Run: headless pygame with SDL's dummy video driver; simulated clock (each Clock.tick advances the game by its frame time, no real sleeping); random seed 0; keys injected as events and as key.get_pressed() state; mouse plan: one left click at the window centre at the start of phase 2, then a move to the lower-right quarter at the start of phase 3.
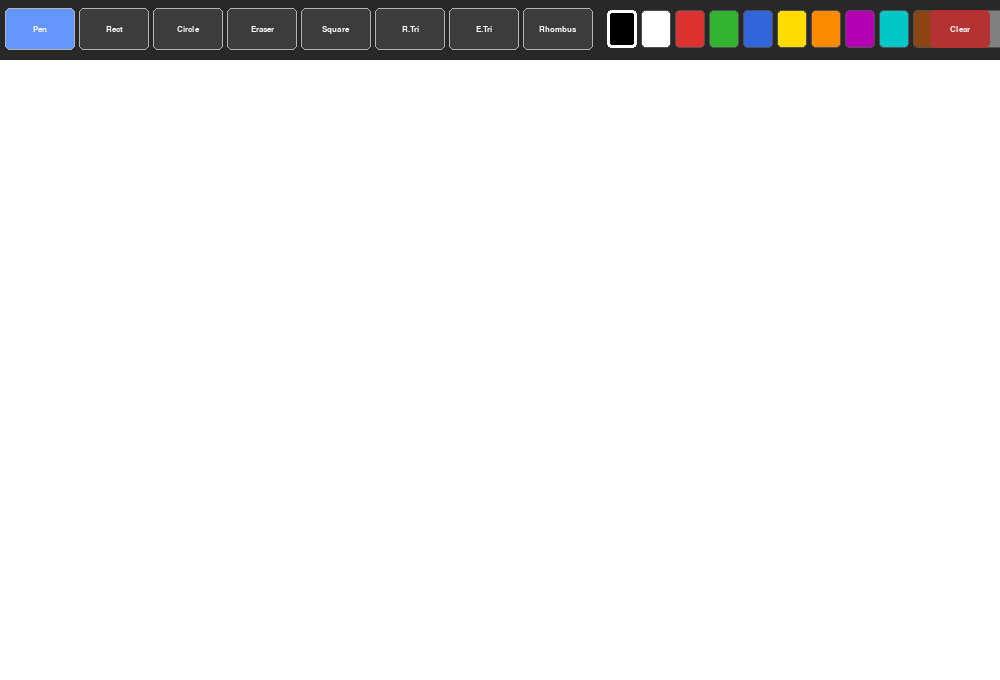
Frame 1 of 4 · flips 1–60 · no input
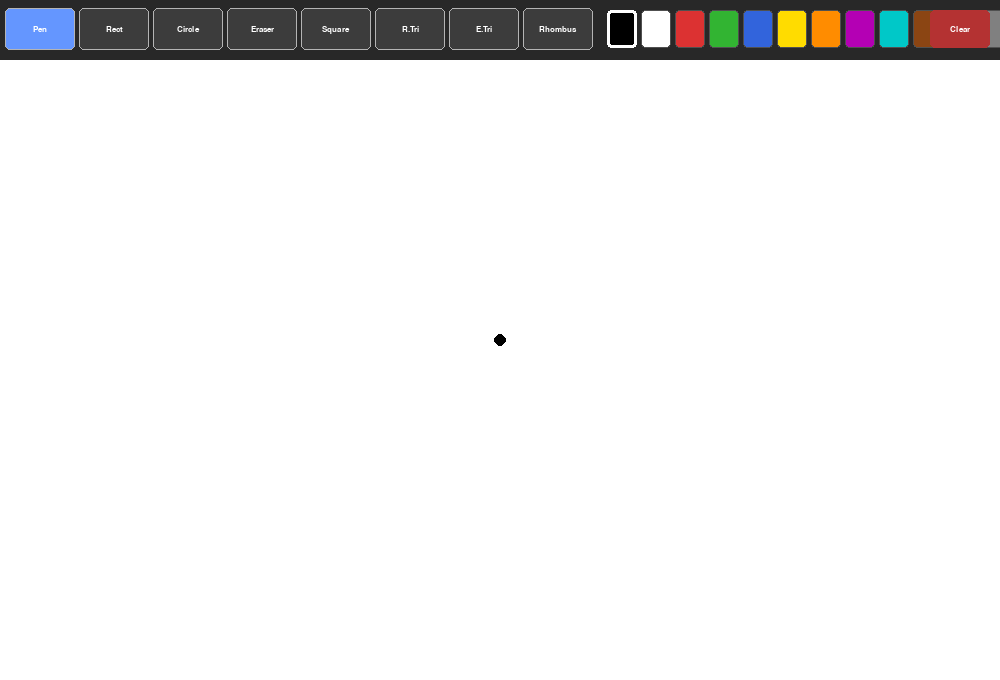
Frame 2 of 4 · flips 61–180 · clicked the window centre · tapped SPACE, RETURN · held RIGHT (→), D
Frame 3 of 4 · flips 181–300 · moved the mouse to the lower-right quarter · held DOWN (↓), S · screen unchanged from frame 2, image omitted
Frame 4 of 4 · flips 301–420 · held LEFT (←), A, UP (↑), W · screen unchanged from frame 3, image omitted

The pygame program that drew these frames:

import pygame
import sys
import math

pygame.init()

WIDTH, HEIGHT = 1000, 680
TOOLBAR_H  = 60
CANVAS_TOP = TOOLBAR_H
CANVAS_H   = HEIGHT - TOOLBAR_H

screen = pygame.display.set_mode((WIDTH, HEIGHT))
pygame.display.set_caption("Paint")
clock = pygame.time.Clock()

PALETTE = [
    (0,   0,   0),
    (255, 255, 255),
    (220, 50,  50),
    (50,  180, 50),
    (50,  100, 220),
    (255, 220, 0),
    (255, 140, 0),
    (180, 0,   180),
    (0,   200, 200),
    (139, 69,  19),
    (255, 182, 193),
    (128, 128, 128),
]

TOOLBAR_BG = (40, 40, 40)
TOOL_BG    = (60, 60, 60)
TOOL_SEL   = (100, 150, 255)
WHITE      = (255, 255, 255)
GRAY       = (180, 180, 180)

font      = pygame.font.SysFont("Arial", 13, bold=True)
font_tiny = pygame.font.SysFont("Arial", 11)

TOOL_PEN       = "pen"
TOOL_RECTANGLE = "rectangle"
TOOL_CIRCLE    = "circle"
TOOL_ERASER    = "eraser"
TOOL_SQUARE    = "square"
TOOL_RTRIANGLE = "rtriangle"
TOOL_ETRIANGLE = "etriangle"
TOOL_RHOMBUS   = "rhombus"

TOOLS = [TOOL_PEN, TOOL_RECTANGLE, TOOL_CIRCLE, TOOL_ERASER,
         TOOL_SQUARE, TOOL_RTRIANGLE, TOOL_ETRIANGLE, TOOL_RHOMBUS]

TOOL_LABELS = {
    TOOL_PEN:       "Pen",
    TOOL_RECTANGLE: "Rect",
    TOOL_CIRCLE:    "Circle",
    TOOL_ERASER:    "Eraser",
    TOOL_SQUARE:    "Square",
    TOOL_RTRIANGLE: "R.Tri",
    TOOL_ETRIANGLE: "E.Tri",
    TOOL_RHOMBUS:   "Rhombus",
}

BRUSH_SIZES = [3, 6, 12, 20]

SHAPE_TOOLS = {TOOL_RECTANGLE, TOOL_CIRCLE, TOOL_SQUARE,
               TOOL_RTRIANGLE, TOOL_ETRIANGLE, TOOL_RHOMBUS}


def calc_square(start, end):
    side = min(abs(end[0] - start[0]), abs(end[1] - start[1]))
    sx = start[0] + (side if end[0] > start[0] else -side)
    sy = start[1] + (side if end[1] > start[1] else -side)
    x = min(start[0], sx)
    y = min(start[1], sy)
    return x, y, side, side


def calc_rtriangle(start, end):
    x0, y0 = start
    x1, y1 = end
    return [(x0, y0), (x0, y1), (x1, y1)]


def calc_etriangle(start, end):
    x0, y0 = start
    x1, y1 = end
    base = x1 - x0
    height = abs(base) * math.sqrt(3) / 2
    top_y = y1 - height if y1 > y0 else y1 + height
    mx = (x0 + x1) / 2
    return [(x0, y1), (x1, y1), (mx, top_y)]


def calc_rhombus(start, end):
    x0, y0 = start
    x1, y1 = end
    cx = (x0 + x1) / 2
    cy = (y0 + y1) / 2
    return [(cx, y0), (x1, cy), (cx, y1), (x0, cy)]


def draw_shape_preview(surface, tool, start, end, color, brush_size, offset_y=0):
    pts_offset = lambda pts: [(int(p[0]), int(p[1]) + offset_y) for p in pts]

    if tool == TOOL_RECTANGLE:
        x = min(start[0], end[0])
        y = min(start[1], end[1]) + offset_y
        w = abs(end[0] - start[0])
        h = abs(end[1] - start[1])
        if w > 0 and h > 0:
            pygame.draw.rect(surface, color, (x, y, w, h), brush_size)

    elif tool == TOOL_SQUARE:
        x, y, w, h = calc_square(start, end)
        y += offset_y
        if w > 0:
            pygame.draw.rect(surface, color, (x, y, w, h), brush_size)

    elif tool == TOOL_CIRCLE:
        cx = (start[0] + end[0]) // 2
        cy = int((start[1] + end[1]) / 2) + offset_y
        radius = max(1, int(math.hypot(end[0] - start[0], end[1] - start[1]) // 2))
        pygame.draw.circle(surface, color, (cx, cy), radius, brush_size)

    elif tool == TOOL_RTRIANGLE:
        pts = pts_offset(calc_rtriangle(start, end))
        if len(set(pts)) == 3:
            pygame.draw.polygon(surface, color, pts, brush_size)

    elif tool == TOOL_ETRIANGLE:
        pts = pts_offset(calc_etriangle(start, end))
        if len(set(pts)) == 3:
            pygame.draw.polygon(surface, color, pts, brush_size)

    elif tool == TOOL_RHOMBUS:
        pts = pts_offset(calc_rhombus(start, end))
        pygame.draw.polygon(surface, color, pts, brush_size)


def draw_shape_to_canvas(canvas, tool, start, end, color, brush_size):
    if tool == TOOL_RECTANGLE:
        x = min(start[0], end[0])
        y = min(start[1], end[1])
        w = abs(end[0] - start[0])
        h = abs(end[1] - start[1])
        if w > 0 and h > 0:
            pygame.draw.rect(canvas, color, (x, y, w, h), brush_size)

    elif tool == TOOL_SQUARE:
        x, y, w, h = calc_square(start, end)
        if w > 0:
            pygame.draw.rect(canvas, color, (x, y, w, h), brush_size)

    elif tool == TOOL_CIRCLE:
        cx = (start[0] + end[0]) // 2
        cy = (start[1] + end[1]) // 2
        radius = max(1, int(math.hypot(end[0] - start[0], end[1] - start[1]) // 2))
        pygame.draw.circle(canvas, color, (cx, cy), radius, brush_size)

    elif tool == TOOL_RTRIANGLE:
        pts = [(int(p[0]), int(p[1])) for p in calc_rtriangle(start, end)]
        if len(set(pts)) == 3:
            pygame.draw.polygon(canvas, color, pts, brush_size)

    elif tool == TOOL_ETRIANGLE:
        pts = [(int(p[0]), int(p[1])) for p in calc_etriangle(start, end)]
        if len(set(pts)) == 3:
            pygame.draw.polygon(canvas, color, pts, brush_size)

    elif tool == TOOL_RHOMBUS:
        pts = [(int(p[0]), int(p[1])) for p in calc_rhombus(start, end)]
        pygame.draw.polygon(canvas, color, pts, brush_size)


def draw_toolbar(surface, tool, color, brush_size, tool_rects, color_rects, size_rects):
    pygame.draw.rect(surface, TOOLBAR_BG, (0, 0, WIDTH, TOOLBAR_H))

    for t, rect in tool_rects.items():
        bg = TOOL_SEL if t == tool else TOOL_BG
        pygame.draw.rect(surface, bg, rect, border_radius=5)
        pygame.draw.rect(surface, GRAY, rect, 1, border_radius=5)
        label = font.render(TOOL_LABELS[t], True, WHITE)
        surface.blit(label, (rect.x + rect.width // 2 - label.get_width() // 2,
                              rect.y + rect.height // 2 - label.get_height() // 2))

    for c, rect in color_rects.items():
        pygame.draw.rect(surface, c, rect, border_radius=4)
        if c == color:
            pygame.draw.rect(surface, WHITE, rect, 3, border_radius=4)
        else:
            pygame.draw.rect(surface, (80, 80, 80), rect, 1, border_radius=4)

    for sz, rect in size_rects.items():
        bg = TOOL_SEL if sz == brush_size else TOOL_BG
        pygame.draw.rect(surface, bg, rect, border_radius=4)
        r = min(sz // 2 + 1, rect.width // 2 - 2)
        draw_c = color if color != (40, 40, 40) else WHITE
        pygame.draw.circle(surface, draw_c, rect.center, r)

    clear_rect = pygame.Rect(WIDTH - 70, 10, 60, 38)
    pygame.draw.rect(surface, (180, 50, 50), clear_rect, border_radius=5)
    cl = font.render("Clear", True, WHITE)
    surface.blit(cl, (clear_rect.x + clear_rect.width // 2 - cl.get_width() // 2,
                       clear_rect.y + clear_rect.height // 2 - cl.get_height() // 2))
    return clear_rect


def build_layout():
    tool_rects  = {}
    color_rects = {}
    size_rects  = {}

    for i, t in enumerate(TOOLS):
        tool_rects[t] = pygame.Rect(5 + i * 74, 8, 70, 42)

    palette_x = 5 + len(TOOLS) * 74 + 10
    for i, c in enumerate(PALETTE):
        color_rects[c] = pygame.Rect(palette_x + i * 34, 10, 30, 38)

    size_x = palette_x + len(PALETTE) * 34 + 6
    for i, sz in enumerate(BRUSH_SIZES):
        size_rects[sz] = pygame.Rect(size_x + i * 34, 10, 30, 38)

    return tool_rects, color_rects, size_rects


def main():
    canvas = pygame.Surface((WIDTH, CANVAS_H))
    canvas.fill(WHITE)

    tool       = TOOL_PEN
    color      = (0, 0, 0)
    brush_size = 6
    drawing    = False
    start_pos  = None
    prev_pos   = None

    tool_rects, color_rects, size_rects = build_layout()

    while True:
        clock.tick(60)

        for event in pygame.event.get():
            if event.type == pygame.QUIT:
                pygame.quit(); sys.exit()

            if event.type == pygame.MOUSEBUTTONDOWN and event.button == 1:
                mx, my = event.pos

                if my < TOOLBAR_H:
                    for t, rect in tool_rects.items():
                        if rect.collidepoint(mx, my):
                            tool = t
                    for c, rect in color_rects.items():
                        if rect.collidepoint(mx, my):
                            color = c
                    for sz, rect in size_rects.items():
                        if rect.collidepoint(mx, my):
                            brush_size = sz
                    clear_rect = pygame.Rect(WIDTH - 70, 10, 60, 38)
                    if clear_rect.collidepoint(mx, my):
                        canvas.fill(WHITE)
                else:
                    drawing   = True
                    canvas_y  = my - CANVAS_TOP
                    start_pos = (mx, canvas_y)
                    prev_pos  = (mx, canvas_y)
                    if tool in (TOOL_PEN, TOOL_ERASER):
                        draw_color = WHITE if tool == TOOL_ERASER else color
                        sz = brush_size * 3 if tool == TOOL_ERASER else brush_size
                        pygame.draw.circle(canvas, draw_color, (mx, canvas_y), sz)

            if event.type == pygame.MOUSEMOTION and drawing:
                mx, my = event.pos
                if my >= CANVAS_TOP:
                    canvas_y = my - CANVAS_TOP
                    if tool == TOOL_PEN and prev_pos:
                        pygame.draw.line(canvas, color, prev_pos,
                                         (mx, canvas_y), brush_size * 2)
                        prev_pos = (mx, canvas_y)
                    elif tool == TOOL_ERASER and prev_pos:
                        pygame.draw.line(canvas, WHITE, prev_pos,
                                         (mx, canvas_y), brush_size * 6)
                        prev_pos = (mx, canvas_y)

            if event.type == pygame.MOUSEBUTTONUP and event.button == 1:
                if drawing and start_pos:
                    mx, my = event.pos
                    canvas_y = max(0, my - CANVAS_TOP)
                    end_pos  = (mx, canvas_y)
                    if tool in SHAPE_TOOLS:
                        draw_shape_to_canvas(canvas, tool, start_pos, end_pos,
                                             color, brush_size)
                drawing   = False
                start_pos = None
                prev_pos  = None

        screen.fill((40, 40, 40))
        screen.blit(canvas, (0, CANVAS_TOP))

        if drawing and tool in SHAPE_TOOLS and start_pos:
            mx, my = pygame.mouse.get_pos()
            canvas_y = max(0, my - CANVAS_TOP)
            end_pos  = (mx, canvas_y)
            draw_shape_preview(screen, tool, start_pos, end_pos,
                               color, brush_size, offset_y=CANVAS_TOP)

        draw_toolbar(screen, tool, color, brush_size,
                     tool_rects, color_rects, size_rects)
        pygame.display.flip()


if __name__ == "__main__":
    main()
